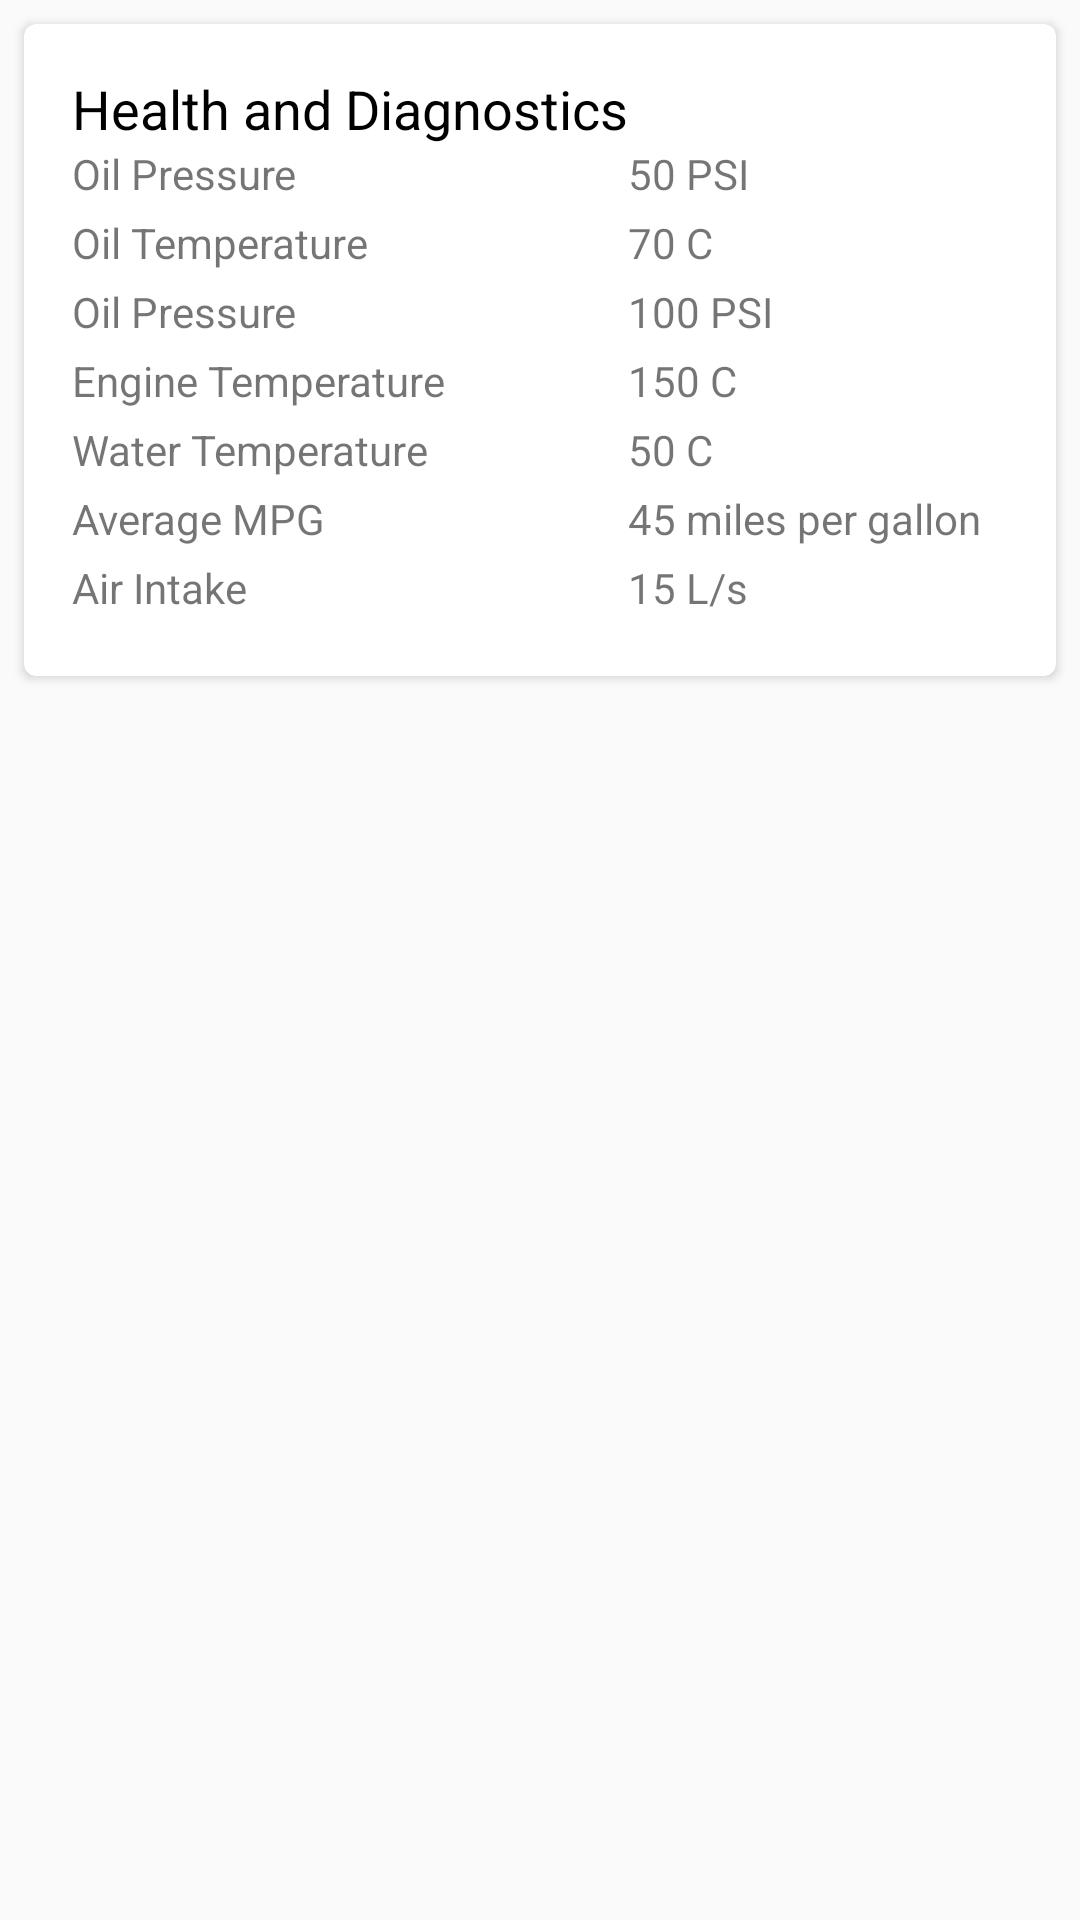

Produce the Android XML layout that renders to this screen, including the resource entries it uses.
<!-- AndroidManifest.xml: application theme AppTheme -->
<!-- res/layout/activity_diagnostics.xml -->
<?xml version="1.0" encoding="utf-8"?>
<RelativeLayout xmlns:android="http://schemas.android.com/apk/res/android"
    xmlns:tools="http://schemas.android.com/tools"
    xmlns:app="http://schemas.android.com/apk/res-auto"
    android:layout_width="match_parent"
    android:layout_height="match_parent"
    tools:context="com.statefarm.motorcycles.ridesafeandsave.Diagnostics">

    <android.support.v7.widget.CardView
        android:id="@+id/health_card"
        app:cardCornerRadius="4dp"
        android:layout_width="match_parent"
        android:layout_height="wrap_content"
        android:layout_marginTop="8dp"
        android:layout_marginBottom="8dp"
        android:layout_marginLeft="8dp"
        android:layout_marginRight="8dp"
        android:padding="16dp">

        <GridLayout
            android:layout_margin="16dp"
            android:layout_width="match_parent"
            android:layout_height="wrap_content"
            android:columnCount="2">

            <TextView
                android:layout_column="0"
                android:layout_row="0"
                android:text="Health and Diagnostics"
                android:textColor="#000"
                android:textSize="18sp" />

            //

            <TextView
                android:layout_column="0"
                android:layout_marginBottom="4dp"
                android:layout_row="1"
                android:text="Oil Pressure" />

            <TextView
                android:layout_column="1"
                android:layout_marginBottom="4dp"
                android:layout_row="1"
                android:text="50 PSI" />


            //

            <TextView
                android:layout_column="0"
                android:layout_marginBottom="4dp"
                android:layout_row="2"
                android:text="Oil Temperature" />

            <TextView
                android:layout_column="1"
                android:layout_marginBottom="4dp"
                android:layout_row="2"
                android:text="70 C" />

            //

            <TextView
                android:layout_column="0"
                android:layout_marginBottom="4dp"
                android:layout_row="3"
                android:text="Oil Pressure" />

            <TextView
                android:layout_column="1"
                android:layout_marginBottom="4dp"
                android:layout_row="3"
                android:text="100 PSI" />

            //

            <TextView
                android:layout_column="0"
                android:layout_marginBottom="4dp"
                android:layout_row="4"
                android:text="Engine Temperature" />

            <TextView
                android:layout_column="1"
                android:layout_marginBottom="4dp"
                android:layout_row="4"
                android:text="150 C" />
            //

            <TextView
                android:layout_column="0"
                android:layout_marginBottom="4dp"
                android:layout_row="5"
                android:text="Water Temperature" />

            <TextView
                android:layout_column="1"
                android:layout_marginBottom="4dp"
                android:layout_row="5"
                android:text="50 C" />
            //

            <TextView
                android:layout_column="0"
                android:layout_marginBottom="4dp"
                android:layout_row="6"
                android:text="Average MPG" />

            <TextView
                android:layout_column="1"
                android:layout_marginBottom="4dp"
                android:layout_row="6"
                android:text="45 miles per gallon" />

            <TextView
                android:layout_column="0"
                android:layout_marginBottom="4dp"
                android:layout_row="7"
                android:text="Air Intake" />

            <TextView
                android:layout_column="1"
                android:layout_marginBottom="4dp"
                android:layout_row="7"
                android:text="15 L/s" />

        </GridLayout>
    </android.support.v7.widget.CardView>
</RelativeLayout>
<!-- resources referenced by this layout -->
<resources>
  <style name="AppTheme" parent="Theme.AppCompat.Light.DarkActionBar">
          
          <item name="colorPrimary">@color/colorPrimary</item>
          <item name="colorPrimaryDark">@color/colorPrimaryDark</item>
          <item name="colorAccent">@color/colorAccent</item>
          <item name="spark_SparkViewStyle">@style/MySparkViewStyle</item>
  
      </style>
  <color name="colorPrimary">#cc0717</color>
  <color name="colorPrimaryDark">#a42323</color>
  <color name="colorAccent">#cc0717</color>
  <style name="MySparkViewStyle" parent="@style/spark_SparkView">
          <item name="spark_lineColor">#1976D2</item>
          
          
          
  
          <item name="spark_baseLineColor">#000</item>
          <item name="spark_baseLineWidth">2dp</item>
  
          
          
          
  
          
      </style>
</resources>
